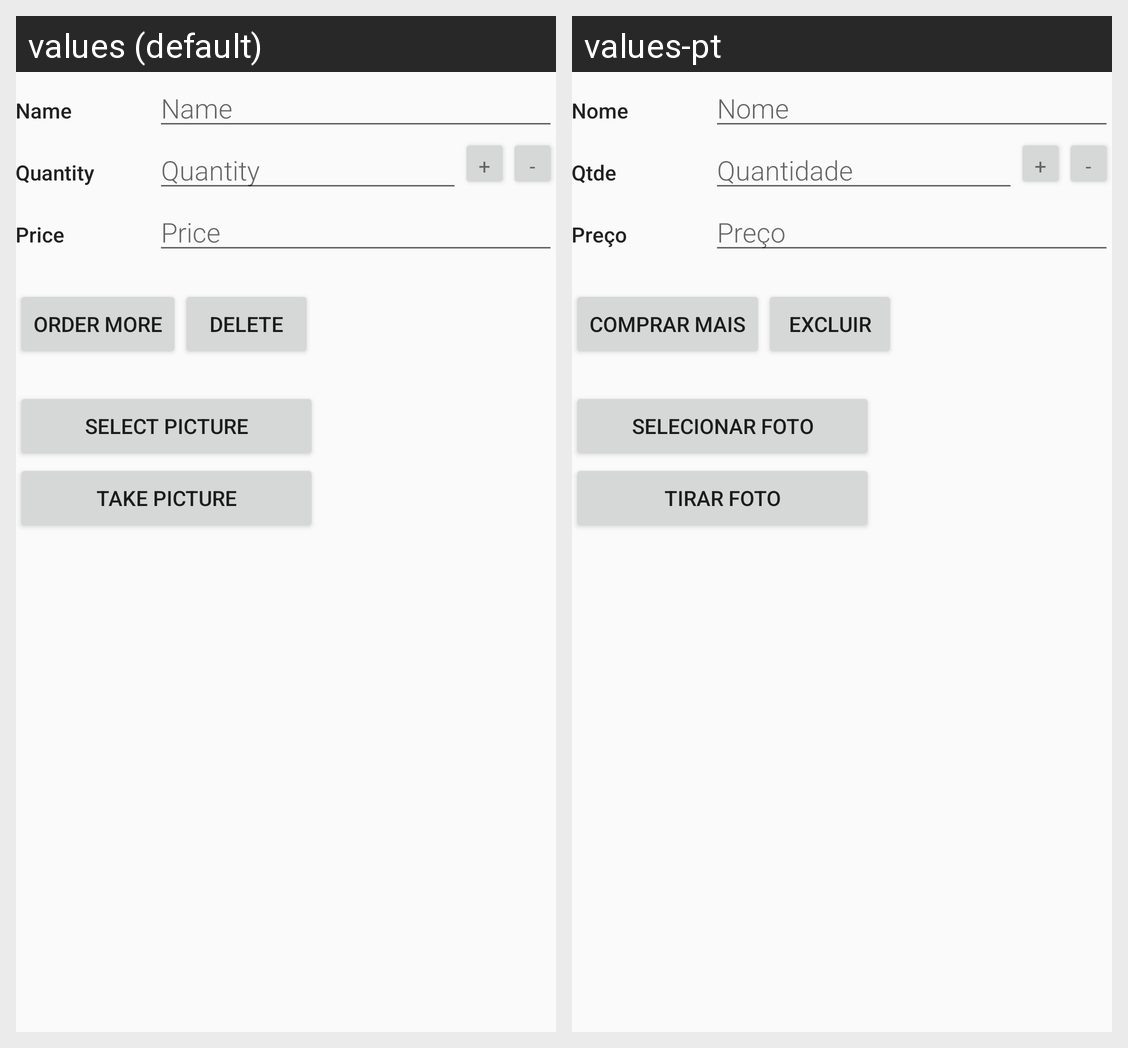

Translations of the strings shown on this Android screen, per locale in the grid:
Android screen res/layout/activity_editor.xml rendered under 2 locales, left to right: values (default), values-pt. Device: Nexus 5 (rendered at 1080×1920; each locale shown at half size, 540×960, under a caption strip naming it); theme EditorTheme.
Strings drawn on this screen, with the default value and each locale's value (text and hints the layout hard-codes, and strings that could not be matched under every locale, appear in the picture but are not listed):

category_name
  values: Name
  values-pt: Nome

hint_product_name
  values: Name
  values-pt: Nome

category_quantity
  values: Quantity
  values-pt: Qtde

hint_product_quantity
  values: Quantity
  values-pt: Quantidade

category_price
  values: Price
  values-pt: Preço

hint_product_price
  values: Price
  values-pt: Preço

order_more
  values: Order More
  values-pt: Comprar Mais

action_delete
  values: Delete
  values-pt: Excluir

select_picture
  values: Select Picture
  values-pt: Selecionar Foto

take_picture
  values: Take Picture
  values-pt: Tirar Foto
